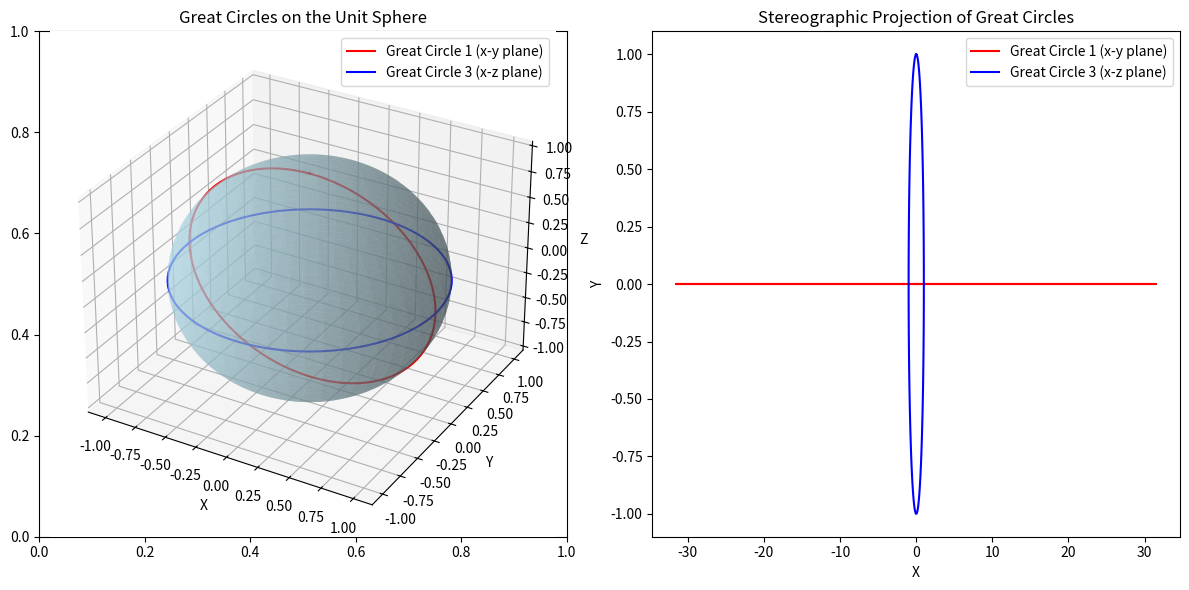

Generate this figure with matplotlib:
import numpy as np
import matplotlib.pyplot as plt
from mpl_toolkits.mplot3d import Axes3D

# Define the unit sphere
def unit_sphere_mesh():
    u = np.linspace(0, np.pi, 100)  # Latitude
    v = np.linspace(0, 2 * np.pi, 100)  # Longitude
    u, v = np.meshgrid(u, v)
    x = np.sin(u) * np.cos(v)
    y = np.sin(u) * np.sin(v)
    z = np.cos(u)
    return x, y, z, u, v

# Stereographic projection
def stereographic_projection(x, y, z):
    # Prevent division by zero for points at the north pole (z = 1)
    z = np.clip(z, -1 + 1e-10, 1 - 1e-10)  # Clipping to avoid division by zero
    x_proj = x / (1 - z)
    y_proj = y / (1 - z)
    return x_proj, y_proj

# Function to create great circles
def great_circle(center, axis, num_points=100):
    # Parametrize the great circle
    theta = np.linspace(0, 2 * np.pi, num_points)
    circle_x = center[0] * np.cos(theta) + axis[0] * np.sin(theta)
    circle_y = center[1] * np.cos(theta) + axis[1] * np.sin(theta)
    circle_z = center[2] * np.cos(theta) + axis[2] * np.sin(theta)
    return circle_x, circle_y, circle_z

# Create the unit sphere mesh
x, y, z, u, v = unit_sphere_mesh()

# Define a new great circle on the equator (x-y plane)
center_1 = [0, 0, 1]  # North pole at (0, 0, 1)
axis_1 = [1, 0, 0]    # Axis along x (equator)
gc_x, gc_y, gc_z = great_circle(center_1, axis_1)

# Define a great circle on the x-z plane
center_3 = [0, 1, 0]  # Center at (0, 1, 0)
axis_3 = [1, 0, 0]    # Axis along x
gc_3_x, gc_3_y, gc_3_z = great_circle(center_3, axis_3)

# Apply stereographic projection to the great circles
gc_x_proj, gc_y_proj = stereographic_projection(gc_x, gc_y, gc_z)
gc_3_x_proj, gc_3_y_proj = stereographic_projection(gc_3_x, gc_3_y, gc_3_z)

# Plot the results
fig, axs = plt.subplots(1, 2, figsize=(12, 6))

# Plot the unit sphere and the great circles (x-y and x-z planes only)
ax = fig.add_subplot(121, projection='3d')
ax.plot_surface(x, y, z, color='lightblue', alpha=0.5)
ax.plot(gc_x, gc_y, gc_z, color='red', label='Great Circle 1 (x-y plane)')
ax.plot(gc_3_x, gc_3_y, gc_3_z, color='blue', label='Great Circle 3 (x-z plane)')

ax.set_title('Great Circles on the Unit Sphere')
ax.set_xlabel('X')
ax.set_ylabel('Y')
ax.set_zlabel('Z')
ax.legend()

# Plot the stereographic projection of the great circles (x-y and x-z planes only)
axs[1].plot(gc_x_proj, gc_y_proj, color='red', label='Great Circle 1 (x-y plane)')
axs[1].plot(gc_3_x_proj, gc_3_y_proj, color='blue', label='Great Circle 3 (x-z plane)')

axs[1].set_title('Stereographic Projection of Great Circles')
axs[1].set_xlabel('X')
axs[1].set_ylabel('Y')
axs[1].legend()

plt.tight_layout()
plt.savefig("greatcircle.png")
